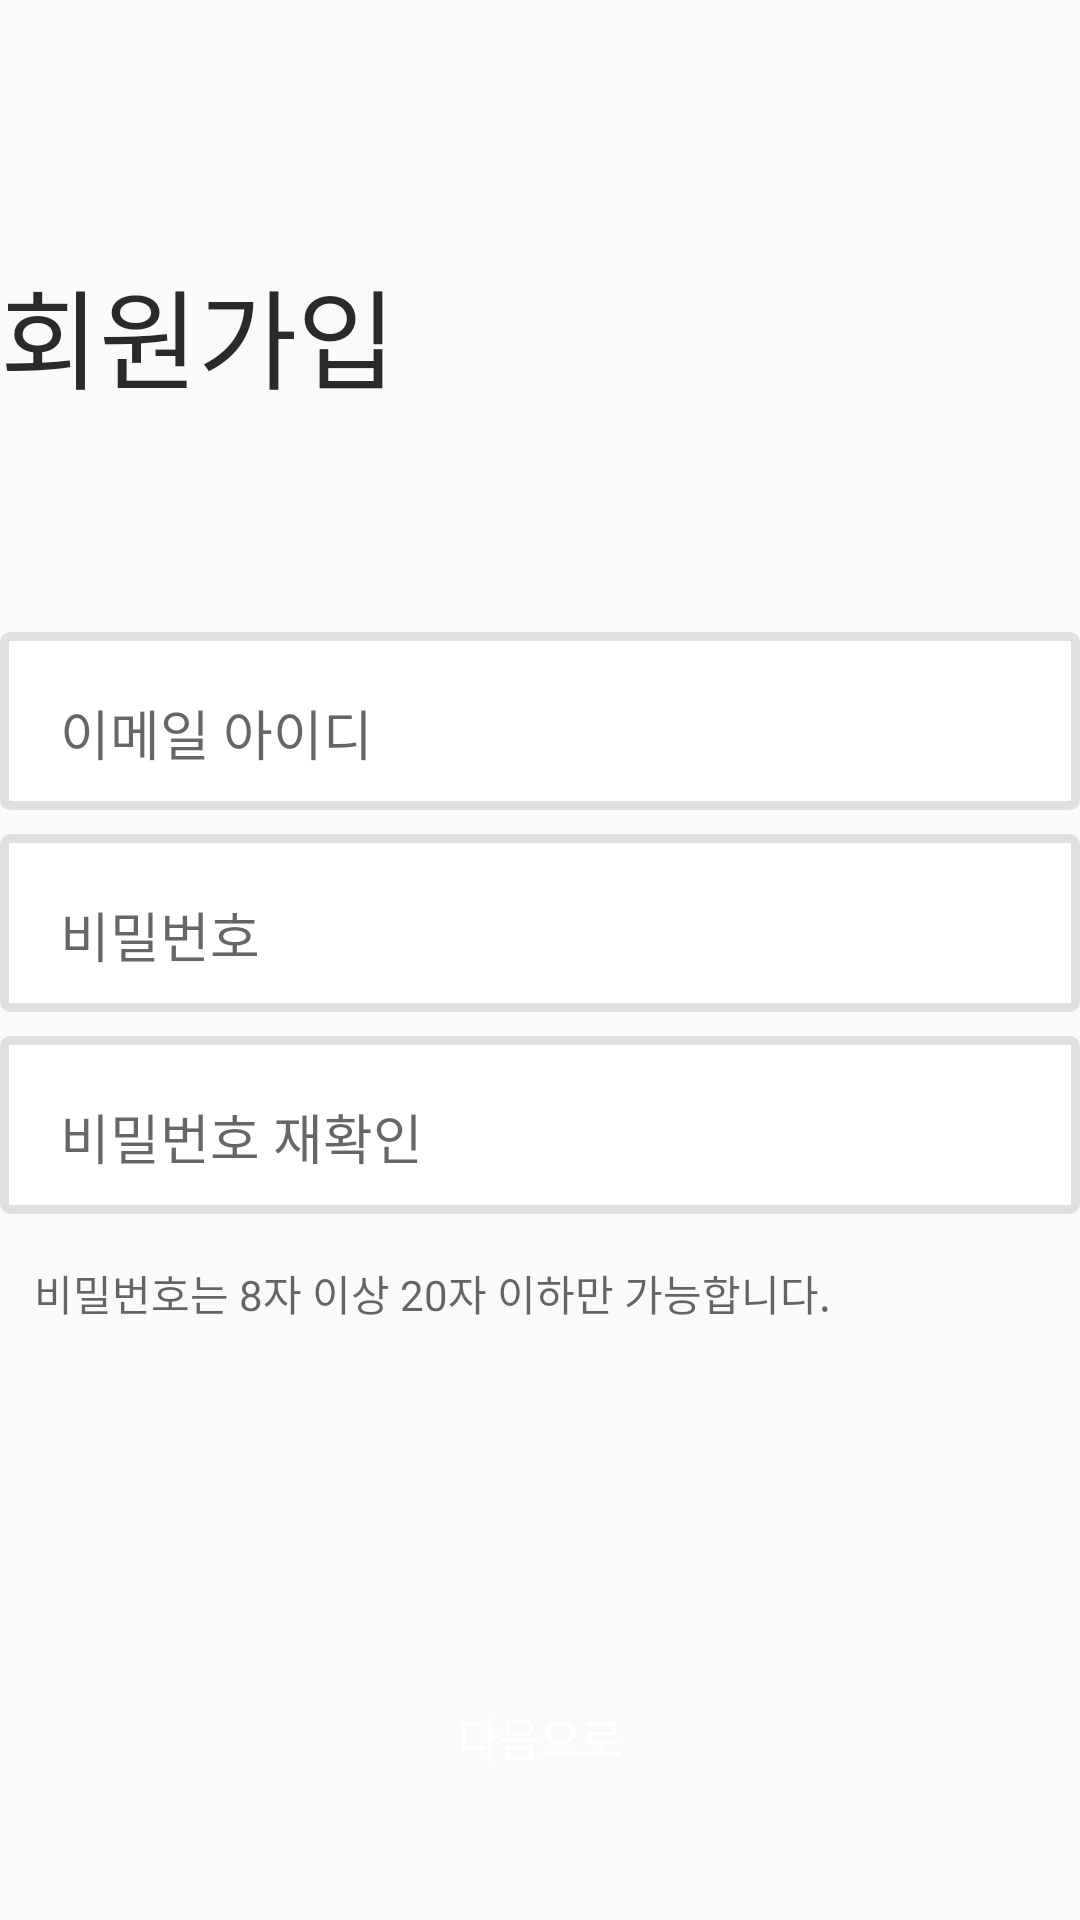

Android layout source for this screen:
<!-- AndroidManifest.xml: application theme Theme.ShoesforAll -->
<!-- res/layout/activity_sign_up.xml -->
<?xml version="1.0" encoding="utf-8"?>
<LinearLayout xmlns:android="http://schemas.android.com/apk/res/android"
    xmlns:app="http://schemas.android.com/apk/res-auto"
    xmlns:tools="http://schemas.android.com/tools"
    android:layout_width="match_parent"
    android:layout_height="match_parent"
    tools:context=".SignUpActivity"
    android:layout_marginHorizontal="16dp"
    android:backgroundTint="@color/colorWhite"
    android:orientation="vertical">

  <Button
      android:id="@+id/backButton"
      android:layout_width="43dp"
      android:layout_height="39dp"
      android:layout_marginTop="16dp"
      android:background="@drawable/ic_baseline_arrow_back_ios_24" />

  <TextView
      android:layout_width="wrap_content"
      android:layout_height="wrap_content"
      android:text="회원가입"
      android:layout_marginTop="30dp"
      android:layout_marginBottom="73dp"
      android:textColor="#2c2929"
      android:textSize="36sp"
      android:textStyle="normal" />


  <com.google.android.material.textfield.TextInputLayout
      android:layout_width="match_parent"
      android:layout_height="wrap_content"
      android:padding="12dp"
      android:layout_marginBottom="8dp"
      android:background="@drawable/rectangle_20">
    <com.google.android.material.textfield.TextInputEditText
        android:id="@+id/emailEditText"
        android:layout_marginStart="8dp"
        android:layout_width="match_parent"
        android:layout_height="wrap_content"
        android:background="@null"
        android:inputType="textWebEmailAddress"
        android:hint="이메일 아이디"/>
  </com.google.android.material.textfield.TextInputLayout>

  <com.google.android.material.textfield.TextInputLayout
      android:layout_width="match_parent"
      android:layout_height="wrap_content"
      android:background="@drawable/rectangle_20"
      android:layout_marginBottom="8dp"
      android:padding="12dp">

    <com.google.android.material.textfield.TextInputEditText
        android:id="@+id/passwordEditText"
        android:layout_width="match_parent"
        android:layout_height="wrap_content"
        android:layout_marginStart="8dp"
        android:background="@null"
        android:hint="비밀번호"
        android:inputType="textPassword"
        android:maxLength="20" />
  </com.google.android.material.textfield.TextInputLayout>

  <com.google.android.material.textfield.TextInputLayout
      android:layout_width="match_parent"
      android:layout_height="wrap_content"
      android:background="@drawable/rectangle_20"
      android:padding="12dp">
인
    <com.google.android.material.textfield.TextInputEditText
        android:id="@+id/passwordReEditText"
        android:layout_width="match_parent"
        android:layout_height="wrap_content"
        android:layout_marginStart="8dp"
        android:background="@null"
        android:hint="비밀번호 재확인"
        android:inputType="textPassword"
        android:maxLength="20" />
  </com.google.android.material.textfield.TextInputLayout>
-

  <TextView
      android:layout_marginTop="16dp"
      android:layout_width="match_parent"
      android:layout_height="wrap_content"
      android:layout_marginStart="8dp"
      android:background="@null"
      android:hint=" 비밀번호는 8자 이상 20자 이하만 가능합니다."
      android:inputType="textPassword"
      android:maxLength="20" />

  <View
      android:layout_width="0dp"
      android:layout_height="0dp"
      android:layout_weight="1"/>

  <Button
      android:id="@+id/emailSignupButton"
      android:lineSpacingExtra="4sp"
      android:textColor="#ffffff"
      android:textSize="15sp"
      android:textStyle="normal"
      android:layout_width="match_parent"
      android:layout_height="58dp"
      android:layout_marginTop="16dp"
      android:layout_marginBottom="32dp"
      android:background="@drawable/radius_24dp_corner"
      android:backgroundTint="@color/colorPrimary"
      android:text="다음으로" />

</LinearLayout>
<!-- resources referenced by this layout -->
<resources>
  <color name="colorPrimary">#000000</color>
  <color name="colorWhite">#FFFFFF</color>
  <!-- drawable rectangle_20 (drawable) -->
  <?xml version="1.0" encoding="utf-8"?>
  <shape xmlns:android="http://schemas.android.com/apk/res/android"
      android:shape="rectangle">
      <stroke
          android:width="3dp"
          android:color="@color/colorDivision" />
      <corners
          android:bottomLeftRadius="2dp"
          android:bottomRightRadius="2dp"
          android:topLeftRadius="2dp"
          android:topRightRadius="2dp" />
      <padding
          android:bottom="20dp"
          android:left="20dp"
          android:right="20dp"
          android:top="20dp" />
      <solid android:color="#ffffff" />
  </shape>
  <style name="Theme.ShoesforAll" parent="Theme.AppCompat.Light.NoActionBar">
          
          <item name="colorPrimary">@color/colorPrimary</item>
          <item name="colorPrimaryVariant">@color/colorPrimaryDark</item>
          <item name="colorAccent">@color/colorAccent</item>
          
          <item name="colorSecondary">@color/colorLightGray</item>
          <item name="colorSecondaryVariant">@color/colorWhite</item>
          <item name="colorOnSecondary">@color/colorDivision</item>
          
          <item name="android:statusBarColor" tools:targetApi="l">?attr/colorSecondary</item>
          
      </style>
  <color name="colorDivision">#e0e0e0</color>
  <color name="colorPrimaryDark">#81c4c9</color>
  <color name="colorAccent">#2f80ed</color>
  <color name="colorLightGray">#D3D3D3</color>
</resources>
